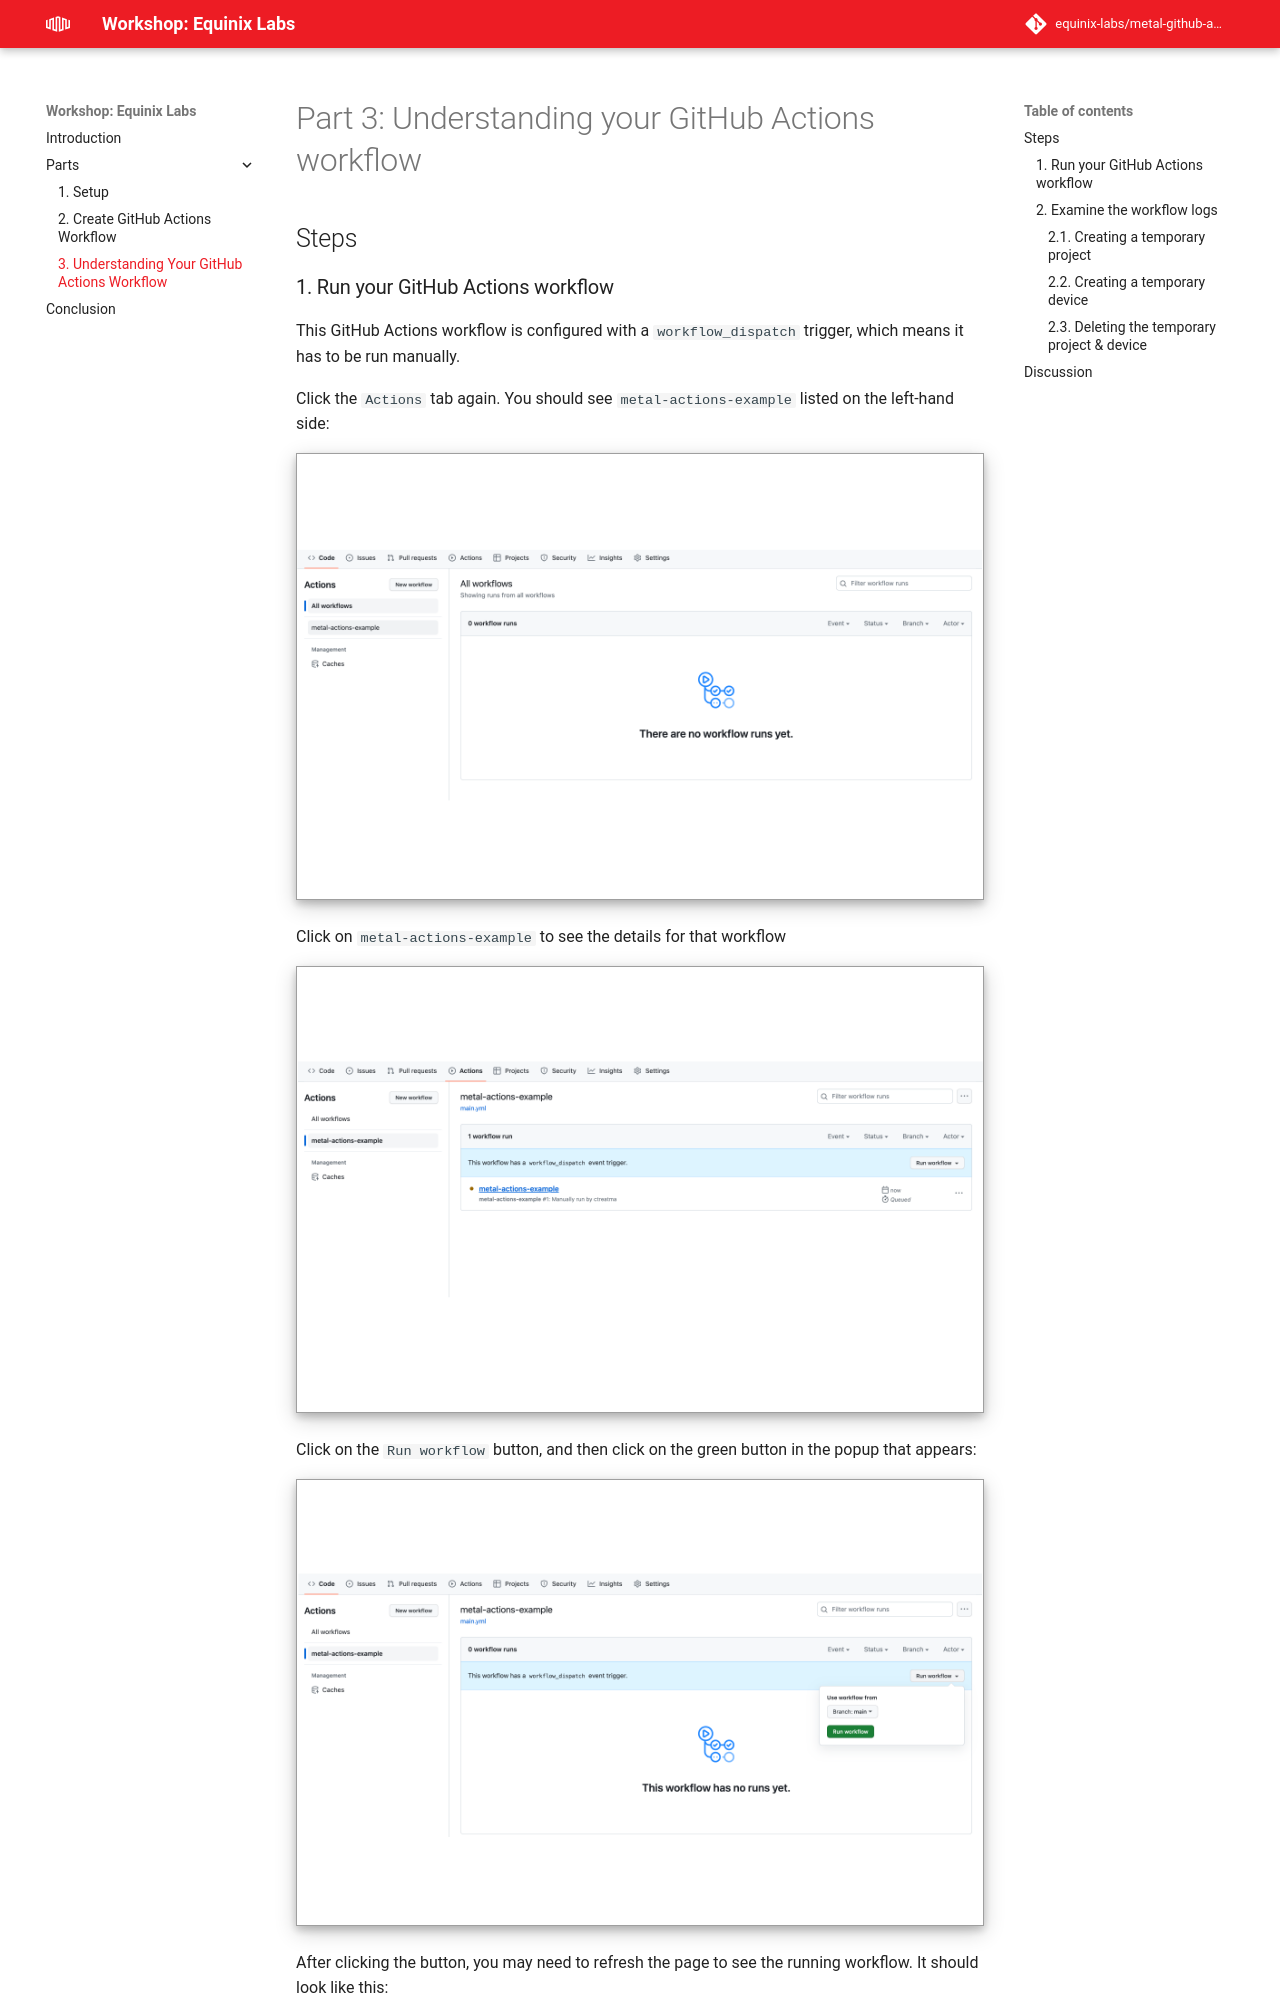

repository: equinix-labs/metal-github-actions-workshop · page: parts/part3/index.html · generator: mkdocs

<!-- See https://squidfunk.github.io/mkdocs-material/reference/ -->
# Part 3: Understanding your GitHub Actions workflow

## Steps

### 1. Run your GitHub Actions workflow

This GitHub Actions workflow is configured with a `workflow_dispatch` trigger, which means it has to be run manually.

Click the `Actions` tab again.  You should see `metal-actions-example` listed on the left-hand side:

![GitHub Actions page showing available workflows](../images/actions_page.png)

Click on `metal-actions-example` to see the details for that workflow

![GitHub Actions page for a specific workflow](../images/available_workflow.png)

Click on the `Run workflow` button, and then click on the green button in the popup that appears:

![GitHub Actions popup to run a workflow](../images/run_workflow_popup.png)

After clicking the button, you may need to refresh the page to see the running workflow.  It should look like this:

![GitHub Actions page showing a running workflow](../images/running_workflow_single.png)

In that view, the commit message (in this case, "Commit main.yml") is a link.  Click it to view the logs for the running workflow:

![GitHub Actions page showing logs for a single workflow run](../images/running_workflow_logs.png)

After a few minutes the workflow should complete successfully.

### 2. Examine the workflow logs

By looking at the logs for the completed GitHub Actions workflow, we can see what steps the workflow performed and think of ways to modify those steps for different use cases.
